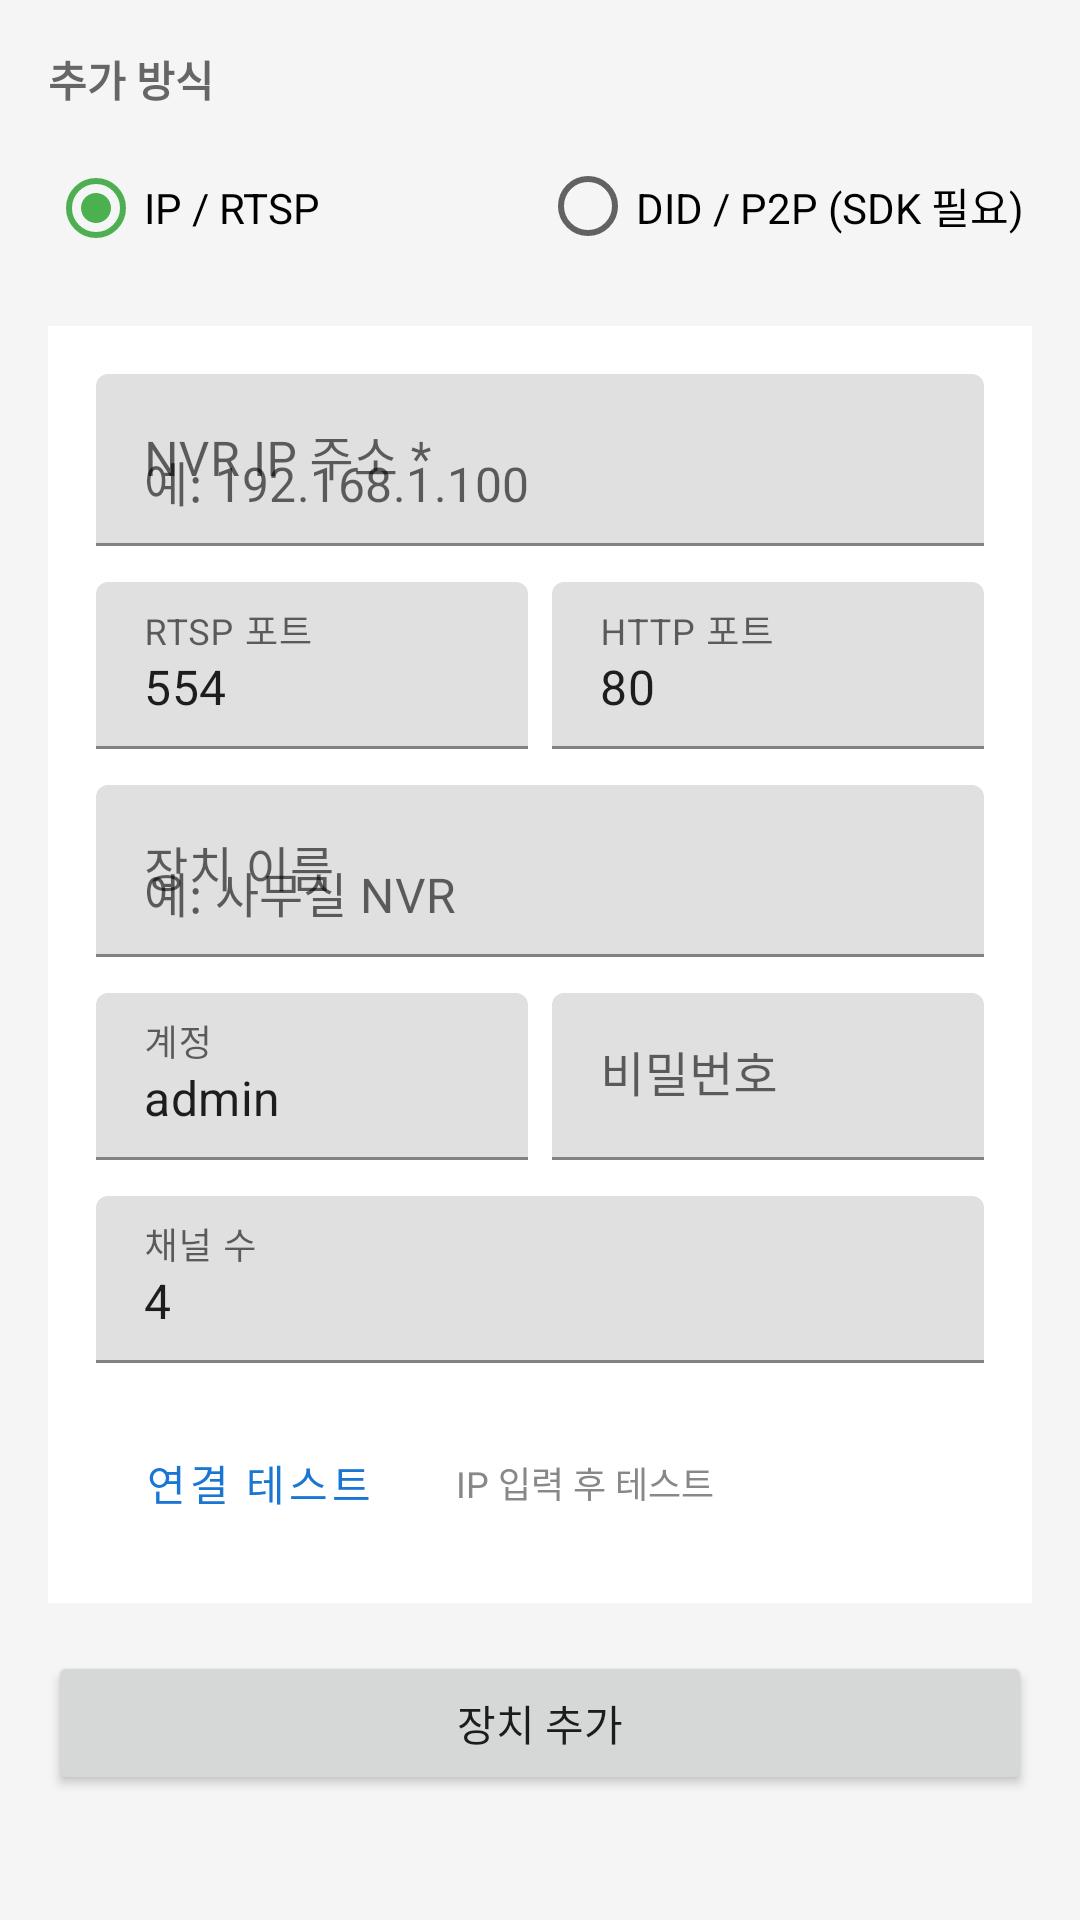

Layout XML and referenced resources for this Android screen:
<!-- AndroidManifest.xml: application theme Theme.myVMS -->
<!-- res/layout/activity_add_device.xml -->
<?xml version="1.0" encoding="utf-8"?>
<ScrollView xmlns:android="http://schemas.android.com/apk/res/android"
    android:layout_width="match_parent" android:layout_height="match_parent"
    android:background="#F5F5F5">
    <LinearLayout android:layout_width="match_parent" android:layout_height="wrap_content"
        android:orientation="vertical" android:padding="16dp">
        <TextView android:layout_width="wrap_content" android:layout_height="wrap_content"
            android:text="추가 방식" android:textStyle="bold" android:textSize="14sp"
            android:textColor="#666666" android:layout_marginBottom="8dp"/>
        <RadioGroup android:id="@+id/tabGroup"
            android:layout_width="match_parent" android:layout_height="wrap_content"
            android:orientation="horizontal" android:layout_marginBottom="16dp">
            <RadioButton android:id="@+id/radioIp" android:layout_width="0dp"
                android:layout_height="wrap_content" android:layout_weight="1"
                android:text="IP / RTSP" android:checked="true"/>
            <RadioButton android:id="@+id/radioDid" android:layout_width="0dp"
                android:layout_height="wrap_content" android:layout_weight="1"
                android:text="DID / P2P (SDK 필요)"/>
        </RadioGroup>
        <LinearLayout android:id="@+id/layoutIp" android:layout_width="match_parent"
            android:layout_height="wrap_content" android:orientation="vertical"
            android:background="#FFFFFF" android:padding="16dp">
            <com.google.android.material.textfield.TextInputLayout
                android:layout_width="match_parent" android:layout_height="wrap_content"
                android:hint="NVR IP 주소 *" android:layout_marginBottom="12dp">
                <com.google.android.material.textfield.TextInputEditText android:id="@+id/etIp"
                    android:layout_width="match_parent" android:layout_height="wrap_content"
                    android:inputType="textUri" android:hint="예: 192.168.1.100"/>
            </com.google.android.material.textfield.TextInputLayout>
            <LinearLayout android:layout_width="match_parent" android:layout_height="wrap_content"
                android:orientation="horizontal" android:layout_marginBottom="12dp">
                <com.google.android.material.textfield.TextInputLayout
                    android:layout_width="0dp" android:layout_height="wrap_content"
                    android:layout_weight="1" android:hint="RTSP 포트" android:layout_marginEnd="8dp">
                    <com.google.android.material.textfield.TextInputEditText android:id="@+id/etRtspPort"
                        android:layout_width="match_parent" android:layout_height="wrap_content"
                        android:inputType="number" android:text="554"/>
                </com.google.android.material.textfield.TextInputLayout>
                <com.google.android.material.textfield.TextInputLayout
                    android:layout_width="0dp" android:layout_height="wrap_content"
                    android:layout_weight="1" android:hint="HTTP 포트">
                    <com.google.android.material.textfield.TextInputEditText android:id="@+id/etHttpPort"
                        android:layout_width="match_parent" android:layout_height="wrap_content"
                        android:inputType="number" android:text="80"/>
                </com.google.android.material.textfield.TextInputLayout>
            </LinearLayout>
            <com.google.android.material.textfield.TextInputLayout
                android:layout_width="match_parent" android:layout_height="wrap_content"
                android:hint="장치 이름" android:layout_marginBottom="12dp">
                <com.google.android.material.textfield.TextInputEditText android:id="@+id/etName"
                    android:layout_width="match_parent" android:layout_height="wrap_content"
                    android:hint="예: 사무실 NVR"/>
            </com.google.android.material.textfield.TextInputLayout>
            <LinearLayout android:layout_width="match_parent" android:layout_height="wrap_content"
                android:orientation="horizontal" android:layout_marginBottom="12dp">
                <com.google.android.material.textfield.TextInputLayout
                    android:layout_width="0dp" android:layout_height="wrap_content"
                    android:layout_weight="1" android:hint="계정" android:layout_marginEnd="8dp">
                    <com.google.android.material.textfield.TextInputEditText android:id="@+id/etUser"
                        android:layout_width="match_parent" android:layout_height="wrap_content"
                        android:text="admin"/>
                </com.google.android.material.textfield.TextInputLayout>
                <com.google.android.material.textfield.TextInputLayout
                    android:layout_width="0dp" android:layout_height="wrap_content"
                    android:layout_weight="1" android:hint="비밀번호">
                    <com.google.android.material.textfield.TextInputEditText android:id="@+id/etPass"
                        android:layout_width="match_parent" android:layout_height="wrap_content"
                        android:inputType="textPassword"/>
                </com.google.android.material.textfield.TextInputLayout>
            </LinearLayout>
            <com.google.android.material.textfield.TextInputLayout
                android:layout_width="match_parent" android:layout_height="wrap_content"
                android:hint="채널 수" android:layout_marginBottom="16dp">
                <com.google.android.material.textfield.TextInputEditText android:id="@+id/etChannels"
                    android:layout_width="match_parent" android:layout_height="wrap_content"
                    android:inputType="number" android:text="4"/>
            </com.google.android.material.textfield.TextInputLayout>
            <LinearLayout android:layout_width="match_parent" android:layout_height="wrap_content"
                android:orientation="horizontal" android:gravity="center_vertical">
                <Button android:id="@+id/btnTest"
                    style="@style/Widget.MaterialComponents.Button.OutlinedButton"
                    android:layout_width="wrap_content" android:layout_height="wrap_content"
                    android:text="연결 테스트" android:layout_marginEnd="12dp"/>
                <TextView android:id="@+id/tvTestResult"
                    android:layout_width="0dp" android:layout_height="wrap_content"
                    android:layout_weight="1" android:text="IP 입력 후 테스트"
                    android:textSize="12sp" android:textColor="#888888"/>
            </LinearLayout>
        </LinearLayout>
        <LinearLayout android:id="@+id/layoutDid" android:layout_width="match_parent"
            android:layout_height="wrap_content" android:orientation="vertical"
            android:background="#FFFFFF" android:padding="16dp" android:visibility="gone">
            <TextView android:layout_width="match_parent" android:layout_height="wrap_content"
                android:text="⚠️ DID/P2P 방식은 P6SCore SDK가 필요합니다.
현재는 장치 정보만 저장됩니다."
                android:background="#FFF3E0" android:padding="12dp"
                android:textSize="12sp" android:textColor="#E65100" android:layout_marginBottom="16dp"/>
            <com.google.android.material.textfield.TextInputLayout
                android:layout_width="match_parent" android:layout_height="wrap_content"
                android:hint="장치 DID *" android:layout_marginBottom="12dp">
                <com.google.android.material.textfield.TextInputEditText android:id="@+id/etDid"
                    android:layout_width="match_parent" android:layout_height="wrap_content"
                    android:inputType="textCapCharacters" android:hint="IOTXXX-XXXXXX-XXXXX"/>
            </com.google.android.material.textfield.TextInputLayout>
            <com.google.android.material.textfield.TextInputLayout
                android:layout_width="match_parent" android:layout_height="wrap_content"
                android:hint="장치 이름" android:layout_marginBottom="12dp">
                <com.google.android.material.textfield.TextInputEditText android:id="@+id/etDidName"
                    android:layout_width="match_parent" android:layout_height="wrap_content"/>
            </com.google.android.material.textfield.TextInputLayout>
            <LinearLayout android:layout_width="match_parent" android:layout_height="wrap_content"
                android:orientation="horizontal">
                <com.google.android.material.textfield.TextInputLayout
                    android:layout_width="0dp" android:layout_height="wrap_content"
                    android:layout_weight="1" android:hint="계정" android:layout_marginEnd="8dp">
                    <com.google.android.material.textfield.TextInputEditText android:id="@+id/etDidUser"
                        android:layout_width="match_parent" android:layout_height="wrap_content"
                        android:text="admin"/>
                </com.google.android.material.textfield.TextInputLayout>
                <com.google.android.material.textfield.TextInputLayout
                    android:layout_width="0dp" android:layout_height="wrap_content"
                    android:layout_weight="1" android:hint="비밀번호">
                    <com.google.android.material.textfield.TextInputEditText android:id="@+id/etDidPass"
                        android:layout_width="match_parent" android:layout_height="wrap_content"
                        android:inputType="textPassword"/>
                </com.google.android.material.textfield.TextInputLayout>
            </LinearLayout>
        </LinearLayout>
        <Button android:id="@+id/btnSave"
            android:layout_width="match_parent" android:layout_height="wrap_content"
            android:text="장치 추가" android:layout_marginTop="16dp"
            android:paddingTop="12dp" android:paddingBottom="12dp"/>
    </LinearLayout>
</ScrollView>
<!-- resources referenced by this layout -->
<resources>
  <style name="Theme.myVMS" parent="Theme.MaterialComponents.DayNight.DarkActionBar">
          <item name="colorPrimary">@color/colorPrimary</item>
          <item name="colorPrimaryDark">@color/colorPrimaryDark</item>
          <item name="colorAccent">@color/colorAccent</item>
          <item name="android:windowBackground">@color/colorBackground</item>
      </style>
  <color name="colorPrimary">#1976D2</color>
  <color name="colorPrimaryDark">#1565C0</color>
  <color name="colorAccent">#4CAF50</color>
  <color name="colorBackground">#F5F5F5</color>
</resources>
